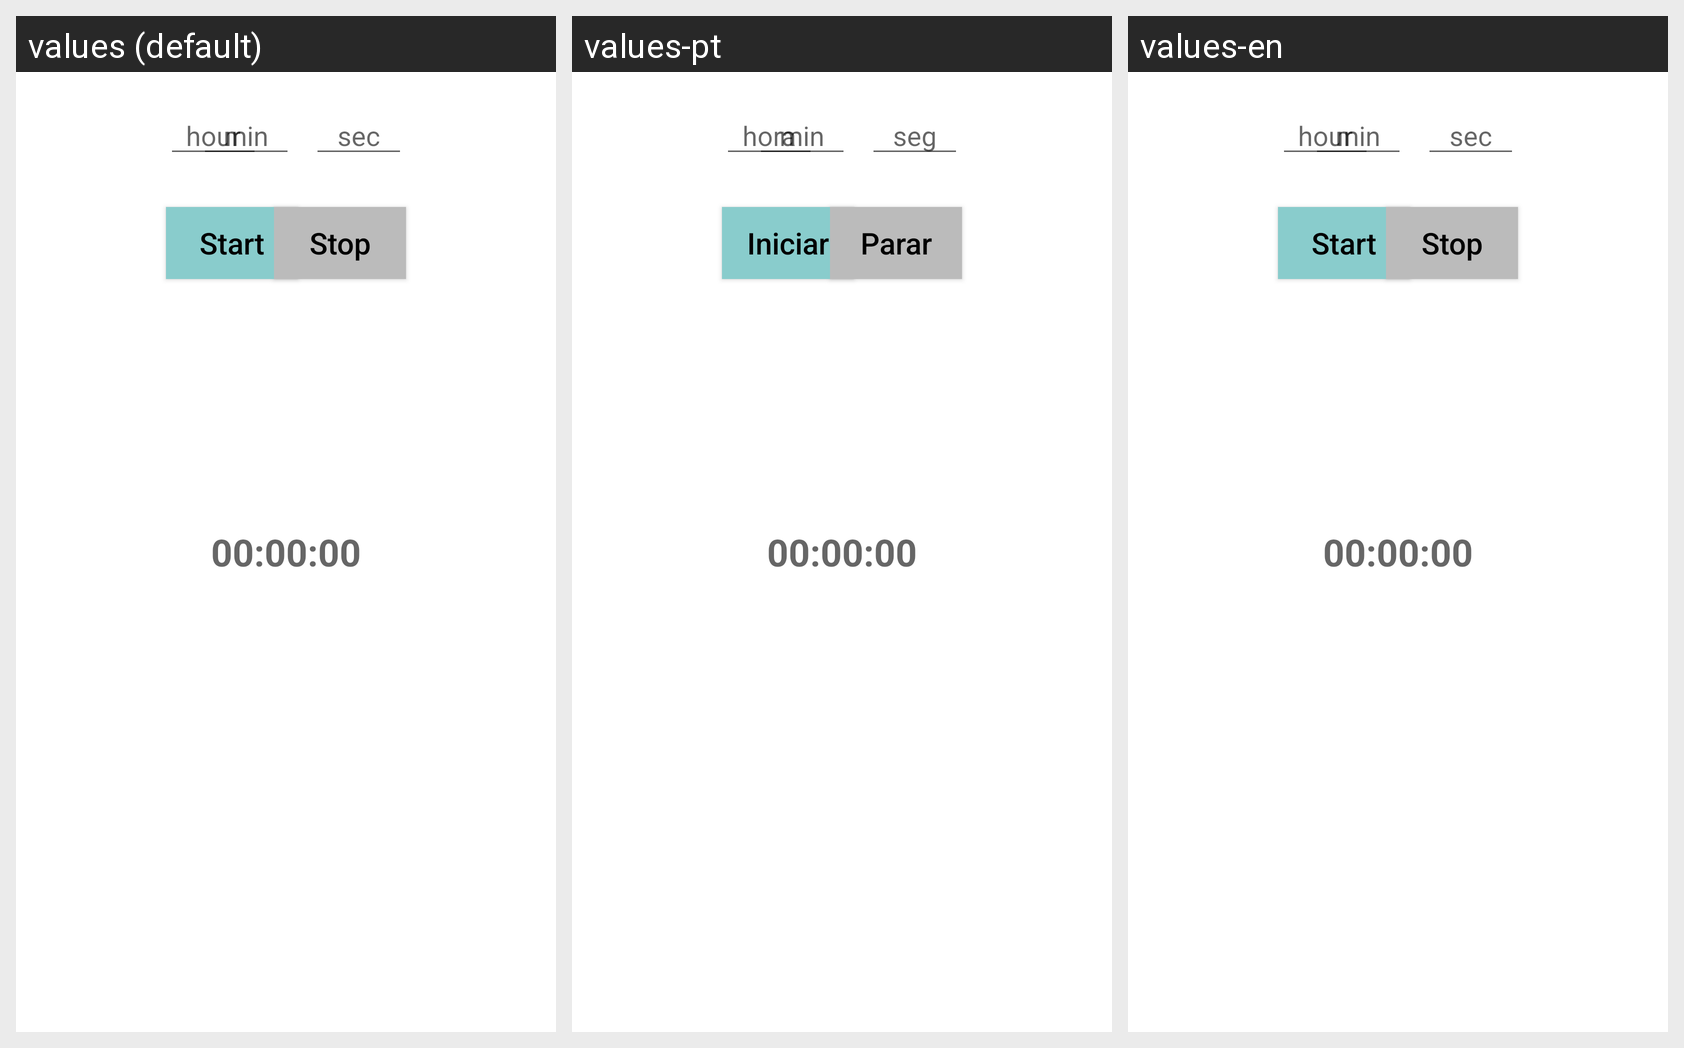

The Android screen above is rendered under several locales of the same app. Produce the string resources it draws, with the default and per-locale values.
Android screen res/layout/fragment_timer.xml rendered under 3 locales, left to right: values (default), values-pt, values-en. Device: Nexus 5 (rendered at 1080×1920; each locale shown at half size, 540×960, under a caption strip naming it); theme Theme.ICM_Project.
Strings drawn on this screen, with the default value and each locale's value (text and hints the layout hard-codes, and strings that could not be matched under every locale, appear in the picture but are not listed):

startTimer
  values: Start
  values-pt: Iniciar
  values-en: Start

stopTimer
  values: Stop
  values-pt: Parar
  values-en: Stop

hour
  values: hour
  values-pt: hora
  values-en: hour

min
  values: min
  values-pt: min
  values-en: min

sec
  values: sec
  values-pt: seg
  values-en: sec
